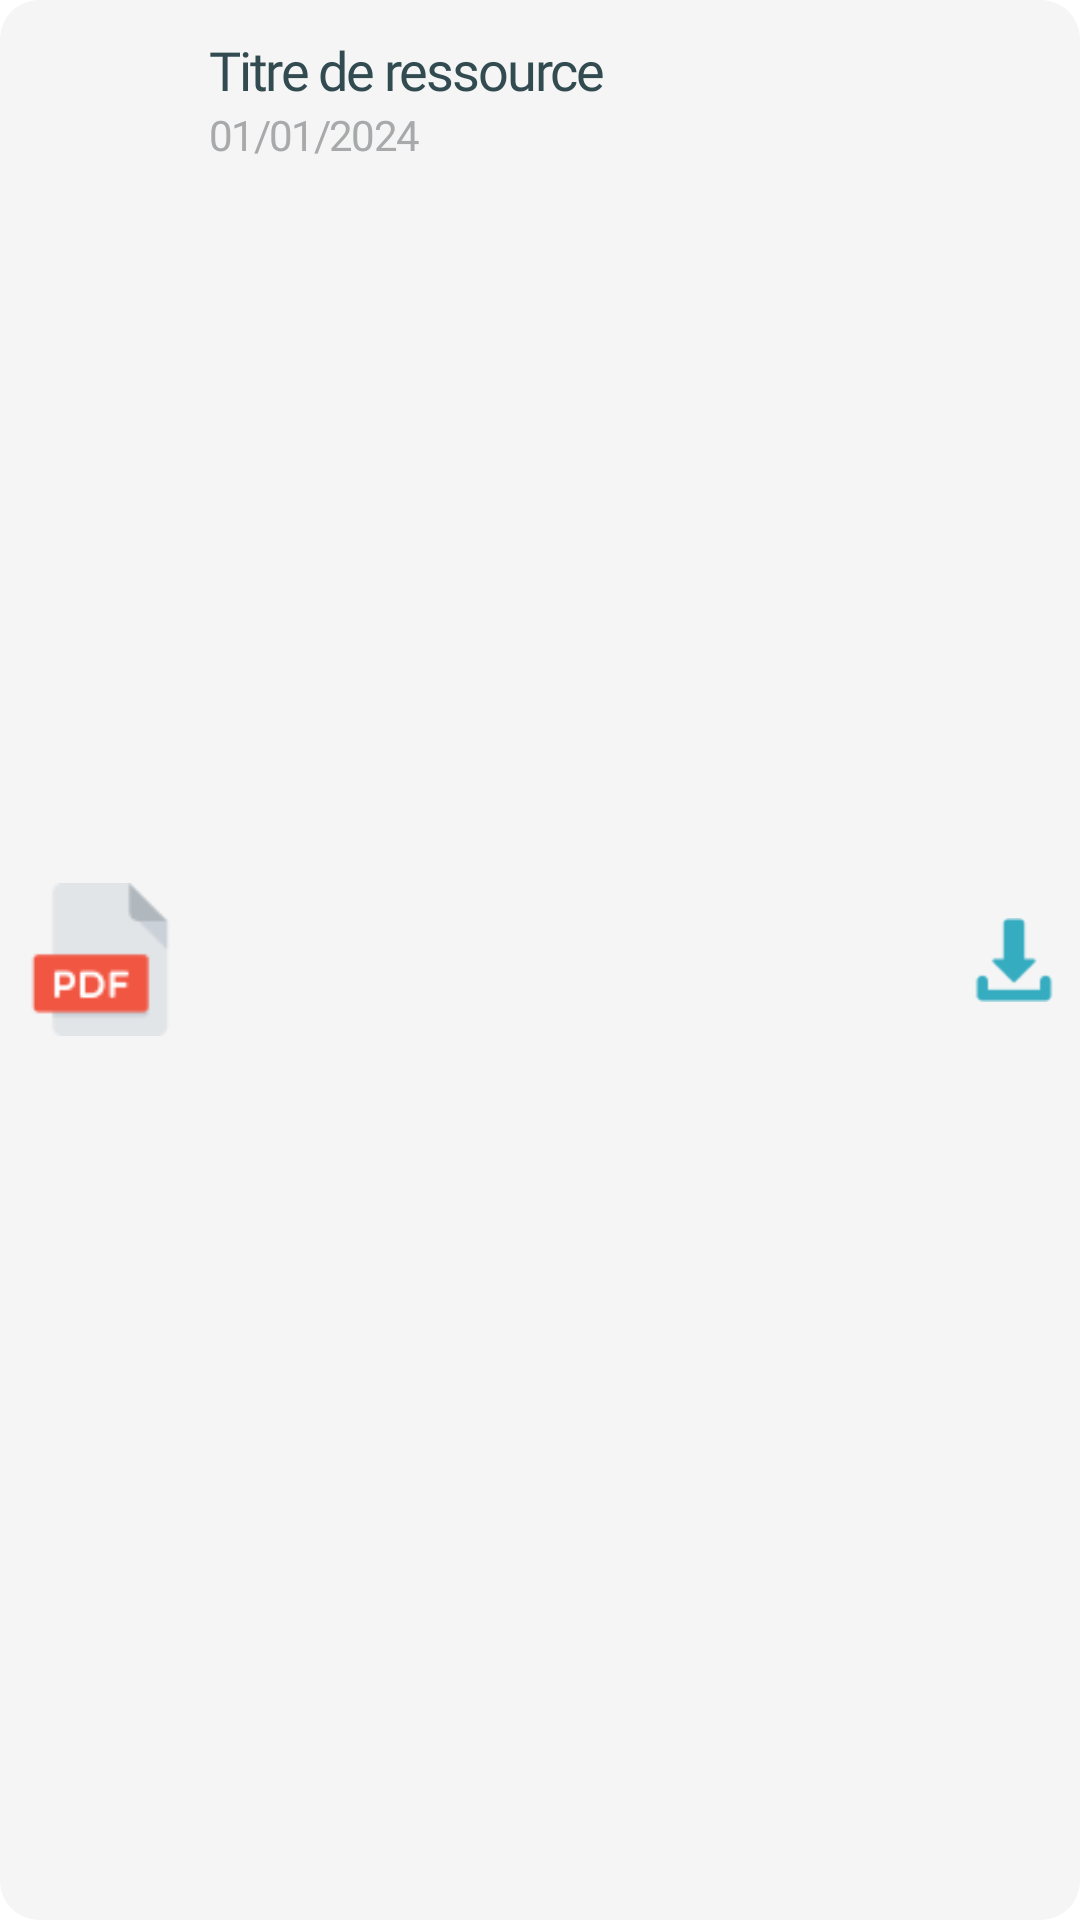

Android layout source for this screen:
<!-- AndroidManifest.xml: application theme Theme.CmcConnect -->
<!-- res/layout/rv_formateur_resources_item.xml -->
<?xml version="1.0" encoding="utf-8"?>
<LinearLayout
    xmlns:android="http://schemas.android.com/apk/res/android"
    xmlns:tools="http://schemas.android.com/tools"
    android:layout_width="match_parent"
    android:layout_height="66dp"
    android:orientation="horizontal"
    android:padding="8dp"
    android:layout_margin="10dp"
    android:layout_gravity="center_horizontal"
    android:background="@drawable/shape_formateur_resource_rv_item">

    <ImageView
        android:id="@+id/icon"
        android:layout_width="51dp"
        android:layout_height="51dp"
        android:layout_gravity="center"
        android:src="@drawable/icon_pdf" />

    <LinearLayout
        android:layout_width="0dp"
        android:layout_height="wrap_content"
        android:layout_weight="1"
        android:orientation="vertical"
        android:layout_margin="3dp"
        android:paddingStart="8dp"
        android:paddingEnd="8dp">

        <TextView
            android:id="@+id/title"
            android:layout_width="wrap_content"
            android:layout_height="wrap_content"
            android:text="Titre de ressource"
            android:textSize="18sp"
            style="@style/TextMedium"/>

        <TextView
            android:id="@+id/date"
            android:layout_width="wrap_content"
            android:layout_height="wrap_content"
            android:text="01/01/2024"
            android:textSize="14sp"
            style="@style/TextRegular"
            android:textColor="@color/grey"/>

    </LinearLayout>

    <ImageView
        android:id="@+id/downloadIcon"
        android:layout_width="28dp"
        android:layout_height="28dp"
        android:layout_gravity="center"
        android:clickable="true"
        android:src="@drawable/icon_download"
        tools:ignore="SpeakableTextPresentCheck,TouchTargetSizeCheck" />

</LinearLayout>
<!-- resources referenced by this layout -->
<resources>
  <color name="grey">#A7A9AB</color>
  <!-- drawable icon_download: png bitmap (drawable, 745 bytes) -->
  <!-- drawable icon_pdf: png bitmap (drawable, 1353 bytes) -->
  <!-- drawable shape_formateur_resource_rv_item (drawable) -->
  <?xml version="1.0" encoding="utf-8"?>
  <shape xmlns:android="http://schemas.android.com/apk/res/android"
      android:shape="rectangle">
  
      <corners android:radius="13dp" />
      <solid android:color="#F5F5F5" />
  
  </shape>
  <style name="TextMedium">
          <item name="android:letterSpacing">-0.04</item>
          <item name="android:textColor">@color/dark_green</item>
          <item name="android:fontFamily">@font/baloo2medium</item>
  
      </style>
  <style name="TextRegular">
          <item name="android:letterSpacing">-0.04</item>
          <item name="android:textColor">@color/dark_green</item>
          <item name="android:fontFamily">@font/baloo2regular</item>
  
      </style>
  <style name="Theme.CmcConnect" parent="Base.Theme.CmcConnect" />
  <color name="dark_green">#324B50</color>
  <style name="Base.Theme.CmcConnect" parent="Theme.Material3.DayNight.NoActionBar">
          
          <item name="colorPrimary">@color/header</item>
          <item name="android:windowBackground">@android:color/white</item>
      </style>
  <color name="header">#7AAFB9</color>
</resources>
